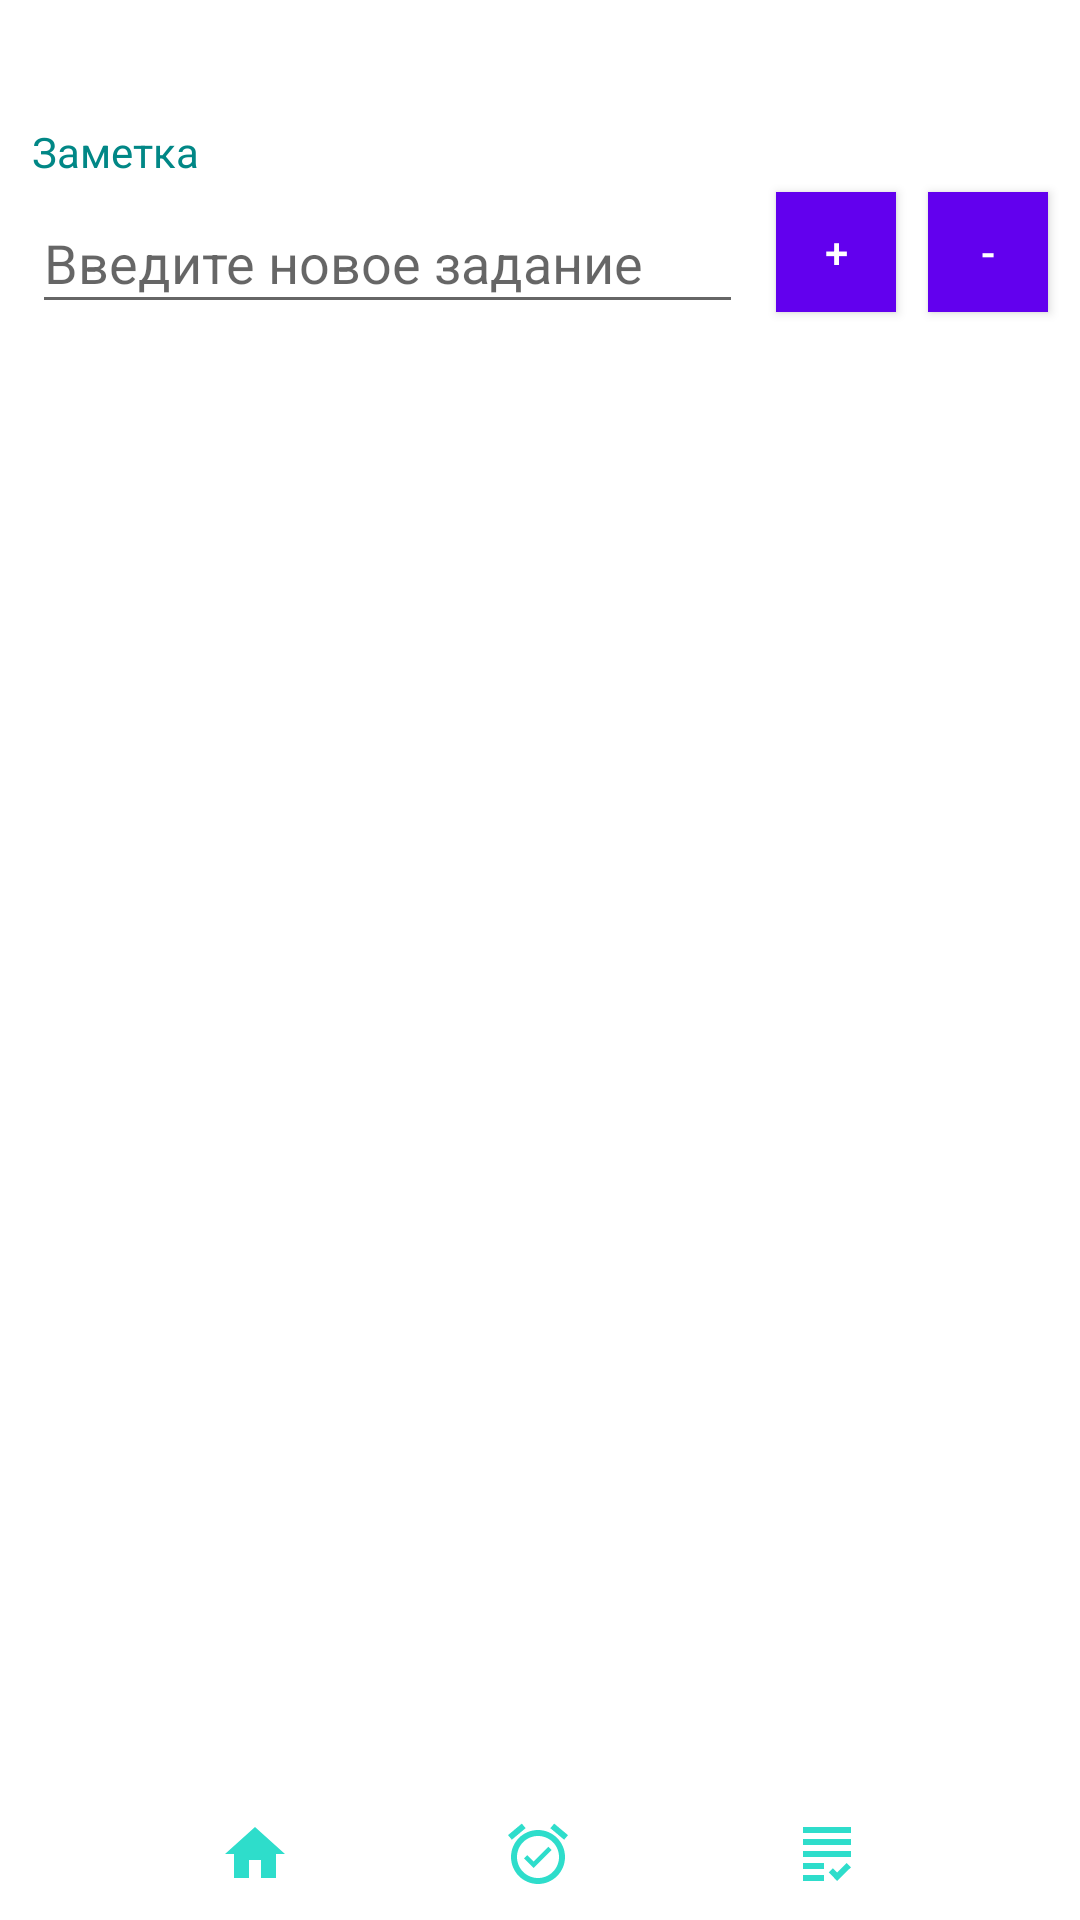

Android layout source for this screen:
<!-- AndroidManifest.xml: application theme Theme.KursovayaAlarm -->
<!-- res/layout/activity_todo_list.xml -->
<?xml version="1.0" encoding="utf-8"?>
<androidx.constraintlayout.widget.ConstraintLayout xmlns:android="http://schemas.android.com/apk/res/android"
    xmlns:app="http://schemas.android.com/apk/res-auto"
    xmlns:tools="http://schemas.android.com/tools"
    android:layout_width="match_parent"
    android:layout_height="match_parent"
    tools:context=".todoList"
    android:background="?attr/colorOnPrimary">

    <EditText
        android:id="@+id/txt"
        android:layout_width="237dp"
        android:layout_height="44dp"
        android:layout_marginTop="64dp"
        android:hint="@string/todoName"
        android:textColor="?attr/colorSecondary"
        app:layout_constraintHorizontal_weight="4"
        app:layout_constraintLeft_toLeftOf="parent"
        app:layout_constraintRight_toLeftOf="@+id/add"
        app:layout_constraintTop_toTopOf="parent" />

    <TextView
        android:id="@+id/textView2"
        android:layout_width="wrap_content"
        android:layout_height="wrap_content"
        android:layout_marginBottom="4dp"
        android:text="@string/todoNameTitle"
        android:textColor="?attr/colorSecondaryVariant"
        app:layout_constraintBottom_toTopOf="@+id/txt"
        app:layout_constraintStart_toStartOf="@+id/txt" />

    <Button
        android:id="@+id/add"
        android:layout_width="40dp"
        android:layout_height="40dp"
        android:layout_marginTop="64dp"
        android:onClick="add"
        android:text="+"
        android:background="?attr/colorPrimary"
        android:textColor="?attr/colorOnPrimary"
        app:layout_constraintHorizontal_weight="1"
        app:layout_constraintLeft_toRightOf="@+id/txt"
        app:layout_constraintRight_toLeftOf="@+id/remove"
        app:layout_constraintTop_toTopOf="parent" />

    <Button
        android:id="@+id/remove"
        android:layout_width="40dp"
        android:layout_height="40dp"
        android:layout_marginTop="64dp"
        android:onClick="remove"
        android:text="-"
        android:background="?attr/colorPrimary"
        android:textColor="?attr/colorOnPrimary"
        app:layout_constraintHorizontal_weight="1"
        app:layout_constraintLeft_toRightOf="@+id/add"
        app:layout_constraintRight_toRightOf="parent"
        app:layout_constraintTop_toTopOf="parent" />

    <ListView
        android:id="@+id/listView"
        android:layout_width="360dp"
        android:layout_height="550dp"
        android:choiceMode="multipleChoice"
        android:dividerHeight="2dp"
        app:layout_constraintBottom_toTopOf="@+id/alarmList"
        app:layout_constraintEnd_toEndOf="parent"
        app:layout_constraintHorizontal_bias="0.49"
        app:layout_constraintStart_toStartOf="parent"
        app:layout_constraintTop_toBottomOf="@+id/txt"
        app:layout_constraintVertical_bias="0.488"></ListView>

    <ImageButton
        android:id="@+id/home"
        android:layout_width="150dp"
        android:layout_height="wrap_content"
        android:layout_marginStart="10dp"
        android:layout_marginTop="20dp"
        android:layout_marginEnd="10dp"
        android:layout_marginBottom="10dp"
        android:background="@null"
        android:onClick="home"
        android:src="@drawable/ic_baseline_home_24"
        app:layout_constraintBottom_toBottomOf="parent"
        app:layout_constraintEnd_toStartOf="@+id/alarmList"
        app:layout_constraintHorizontal_bias="0.0"
        app:layout_constraintStart_toStartOf="parent" />

    <ImageButton
        android:id="@+id/alarmList"
        android:layout_width="wrap_content"
        android:layout_height="wrap_content"
        android:layout_marginStart="10dp"
        android:layout_marginTop="20dp"
        android:layout_marginEnd="10dp"
        android:layout_marginBottom="10dp"
        android:background="@null"
        android:onClick="alarmList"
        android:src="@drawable/ic_baseline_alarm_on_24"
        app:layout_constraintBottom_toBottomOf="parent"
        app:layout_constraintEnd_toEndOf="parent"
        app:layout_constraintHorizontal_bias="0.498"
        app:layout_constraintStart_toStartOf="parent"
        app:layout_constraintVertical_bias="0.529" />

    <ImageButton
        android:id="@+id/list"
        android:layout_width="150dp"
        android:layout_height="wrap_content"
        android:layout_marginStart="10dp"
        android:layout_marginTop="20dp"
        android:layout_marginEnd="10dp"
        android:layout_marginBottom="10dp"
        android:background="@null"
        android:onClick="list"
        android:src="@drawable/ic_baseline_grading_24"
        app:layout_constraintBottom_toBottomOf="parent"
        app:layout_constraintEnd_toEndOf="parent"
        app:layout_constraintStart_toEndOf="@+id/alarmList" />

</androidx.constraintlayout.widget.ConstraintLayout>
<!-- resources referenced by this layout -->
<resources>
  <!-- drawable ic_baseline_alarm_on_24 (drawable) -->
  <vector xmlns:android="http://schemas.android.com/apk/res/android"
      android:width="24dp"
      android:height="24dp"
      android:viewportWidth="24"
      android:viewportHeight="24"
      android:tint="#2EDDCB">
    <path
        android:fillColor="@android:color/white"
        android:pathData="M22,5.72l-4.6,-3.86 -1.29,1.53 4.6,3.86L22,5.72zM7.88,3.39L6.6,1.86 2,5.71l1.29,1.53 4.59,-3.85zM12,4c-4.97,0 -9,4.03 -9,9s4.02,9 9,9c4.97,0 9,-4.03 9,-9s-4.03,-9 -9,-9zM12,20c-3.87,0 -7,-3.13 -7,-7s3.13,-7 7,-7 7,3.13 7,7 -3.13,7 -7,7zM10.54,14.53L8.41,12.4l-1.06,1.06 3.18,3.18 6,-6 -1.06,-1.06 -4.93,4.95z"/>
  </vector>
  <!-- drawable ic_baseline_grading_24 (drawable) -->
  <vector xmlns:android="http://schemas.android.com/apk/res/android"
      android:width="24dp"
      android:height="24dp"
      android:viewportWidth="24"
      android:viewportHeight="24"
      android:tint="#2EDDCB">
    <path
        android:fillColor="@android:color/white"
        android:pathData="M4,7h16v2H4V7zM4,13h16v-2H4V13zM4,17h7v-2H4V17zM4,21h7v-2H4V21zM15.41,18.17L14,16.75l-1.41,1.41L15.41,21L20,16.42L18.58,15L15.41,18.17zM4,3v2h16V3H4z"/>
  </vector>
  <!-- drawable ic_baseline_home_24 (drawable) -->
  <vector xmlns:android="http://schemas.android.com/apk/res/android"
      android:width="24dp"
      android:height="24dp"
      android:viewportWidth="24"
      android:viewportHeight="24"
      android:tint="#2EDDCB">
    <path
        android:fillColor="@android:color/white"
        android:pathData="M10,20v-6h4v6h5v-8h3L12,3 2,12h3v8z"/>
  </vector>
  <string name="todoName">Введите новое задание</string>
  <string name="todoNameTitle">Заметка</string>
  <style name="Theme.KursovayaAlarm" parent="Theme.MaterialComponents.DayNight.DarkActionBar">
          
          <item name="colorPrimary">@color/purple_500</item>
          <item name="colorPrimaryVariant">@color/purple_700</item>
          <item name="colorOnPrimary">@color/white</item>
          
          <item name="colorSecondary">@color/teal_200</item>
          <item name="colorSecondaryVariant">@color/teal_700</item>
          <item name="colorOnSecondary">@color/black</item>
          
          <item name="android:statusBarColor" tools:targetApi="l">?attr/colorPrimaryVariant</item>
          
  
          <item name="bgc">#F5F5F5</item>
          <item name="primary">#00E0D4</item>
          <item name="secondary">#FF7930</item>
  
      </style>
  <!-- not gathered from this repository: default colours our renderer supplied (Android Studio template values) -->
  <color name="purple_500">#FF6200EE</color>
  <color name="purple_700">#FF3700B3</color>
  <color name="teal_200">#FF03DAC5</color>
  <color name="teal_700">#FF018786</color>
  <color name="black">#FF000000</color>
  <color name="white">#FFFFFFFF</color>
</resources>
